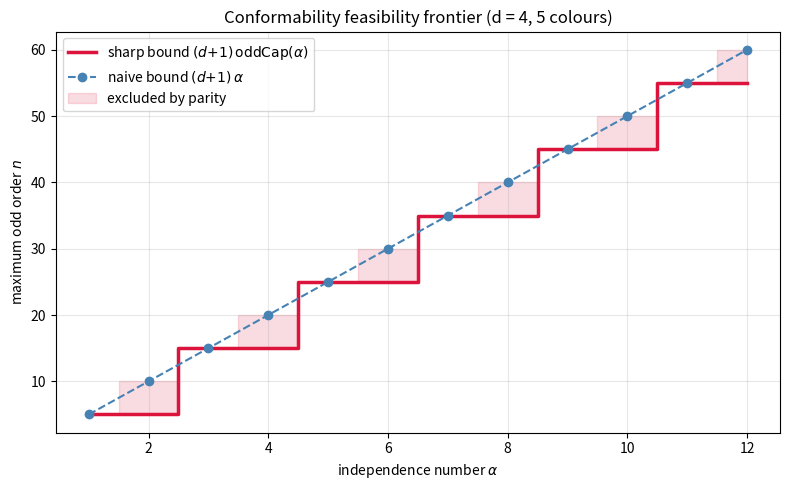

Write Python code to recreate this figure.
"""Visualization: the conformability feasibility frontier n <= (d+1)*oddCap(alpha)
as a step function in alpha, contrasted with the naive bound (d+1)*alpha.

Requires matplotlib. Saves 'conformability_frontier.png'.
"""
from typing import List
import matplotlib.pyplot as plt


def odd_cap(a: int) -> int:
    if a <= 0:
        return 0
    return a if a % 2 == 1 else a - 1


def main() -> None:
    d = 4  # so there are d + 1 = 5 colour classes
    alphas: List[int] = list(range(1, 13))
    sharp = [(d + 1) * odd_cap(a) for a in alphas]
    naive = [(d + 1) * a for a in alphas]

    fig, ax = plt.subplots(figsize=(8, 5))
    ax.step(alphas, sharp, where="mid", color="crimson", linewidth=2.5,
            label=r"sharp bound $(d{+}1)\,\mathrm{oddCap}(\alpha)$")
    ax.plot(alphas, naive, "o--", color="steelblue", linewidth=1.5,
            label=r"naive bound $(d{+}1)\,\alpha$")
    ax.fill_between(alphas, sharp, naive, step="mid", alpha=0.15, color="crimson",
                    label="excluded by parity")
    ax.set_xlabel(r"independence number $\alpha$")
    ax.set_ylabel(r"maximum odd order $n$")
    ax.set_title(f"Conformability feasibility frontier (d = {d}, {d+1} colours)")
    ax.legend()
    ax.grid(True, alpha=0.3)
    fig.tight_layout()
    fig.savefig("conformability_frontier.png", dpi=150)
    print("saved conformability_frontier.png")


if __name__ == "__main__":
    main()
